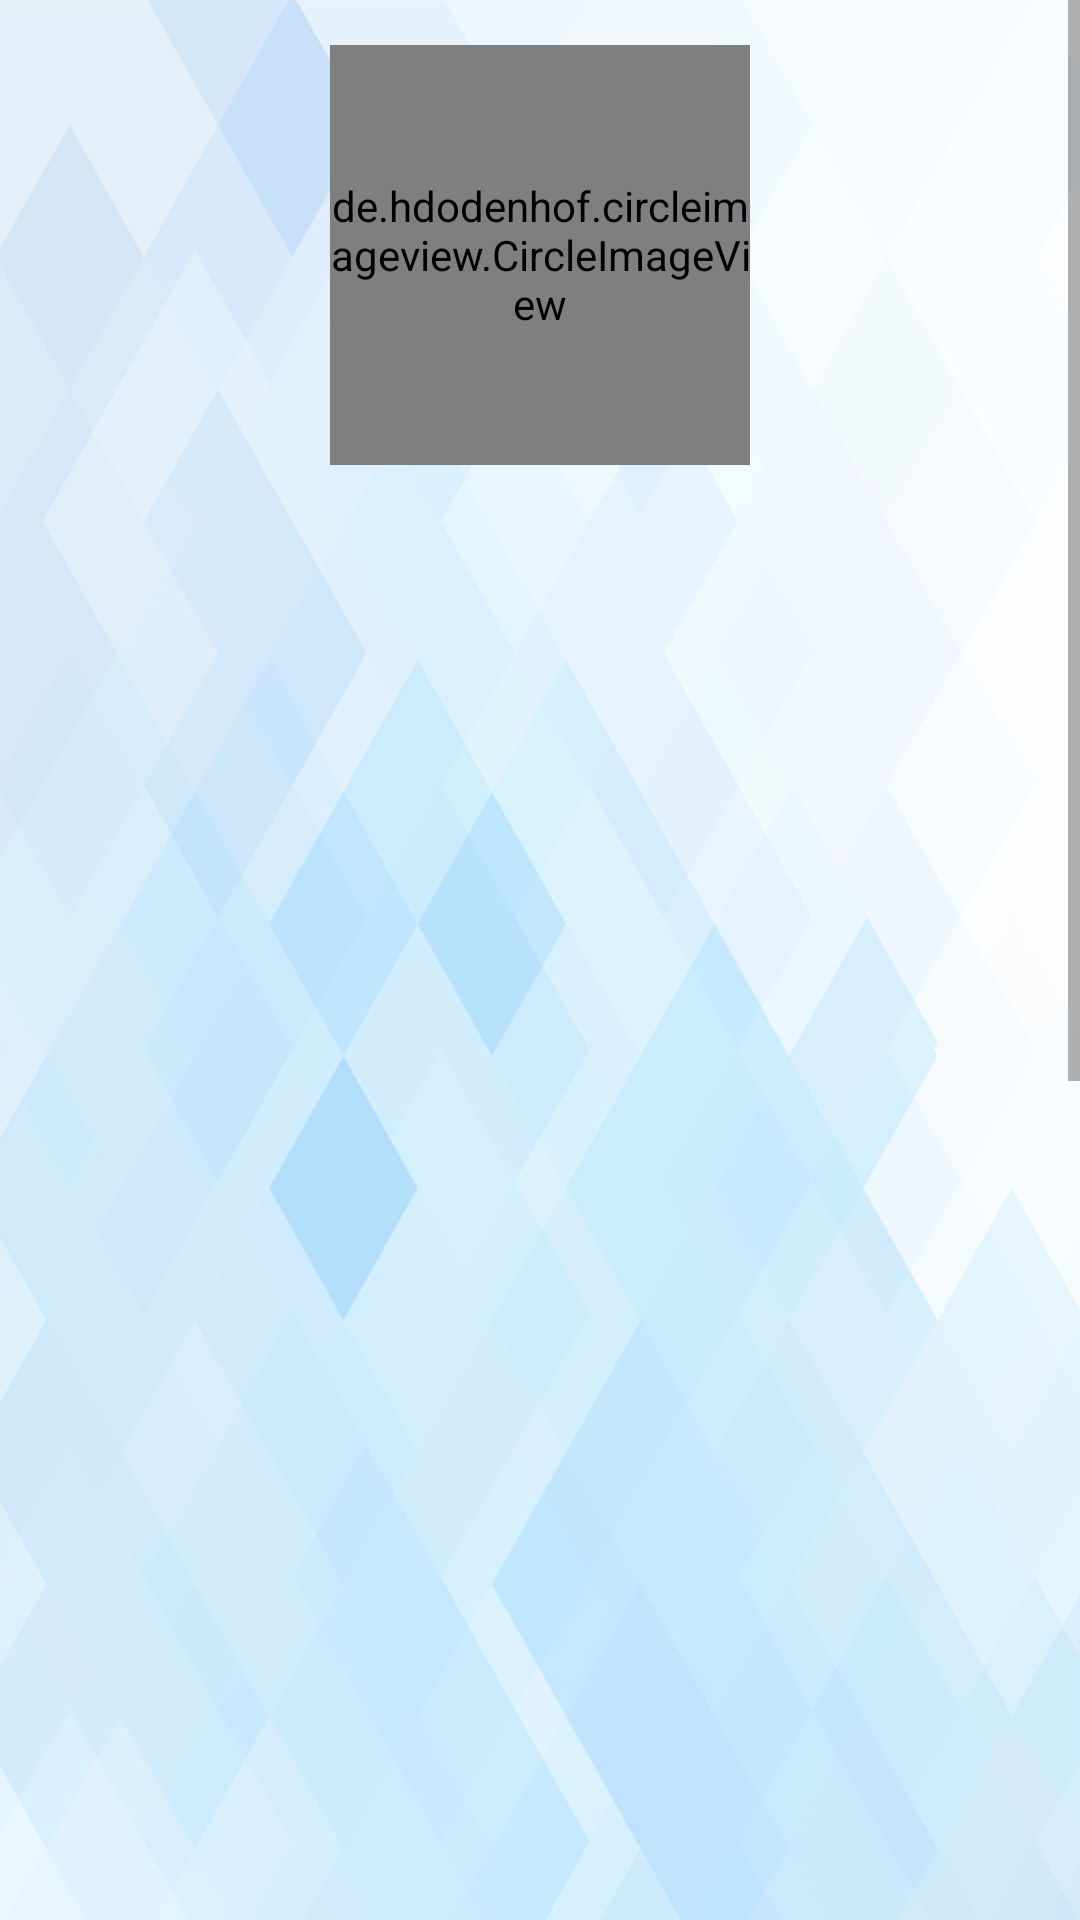

Write the Android layout XML for this screen, with the resource values it uses.
<!-- AndroidManifest.xml: application theme AppTheme -->
<!-- res/layout/bottom_sheet_view.xml -->
<?xml version="1.0" encoding="utf-8"?>
<ScrollView xmlns:android="http://schemas.android.com/apk/res/android"
    android:layout_width="match_parent"
    android:layout_height="match_parent">

    <com.google.android.material.circularreveal.CircularRevealLinearLayout
        android:layout_width="match_parent"
        android:layout_height="match_parent"

        android:background="@drawable/bg_sheet"
        android:orientation="vertical">

        <de.hdodenhof.circleimageview.CircleImageView xmlns:app="http://schemas.android.com/apk/res-auto"
            android:id="@+id/imgCircleAthlete"
            android:layout_width="@dimen/circle_image_width"
            android:layout_height="@dimen/circle_image_height"
            android:layout_gravity="center_horizontal"
            android:layout_marginTop="@dimen/margin_15dp"
            app:civ_border_width="@dimen/circle_border_width" />

        <TextView
            android:id="@+id/tvName"
            android:layout_width="wrap_content"
            android:layout_height="wrap_content"
            android:layout_marginTop="@dimen/margin_9dp"
            android:layout_gravity="center_horizontal"
            android:layout_marginBottom="@dimen/margin_9dp"
            android:textStyle="bold"
            android:textSize="@dimen/text_size" />

        <TextView
            android:id="@+id/tvBrief"
            android:layout_width="wrap_content"
            android:layout_height="wrap_content"
            android:layout_margin="@dimen/margin_8dp"
            android:textSize="@dimen/text_size"
       />

    </com.google.android.material.circularreveal.CircularRevealLinearLayout>

</ScrollView>
<!-- resources referenced by this layout -->
<resources>
  <dimen name="circle_border_width">2dp</dimen>
  <dimen name="circle_image_height">140dp</dimen>
  <dimen name="circle_image_width">140dp</dimen>
  <dimen name="margin_15dp">15dp</dimen>
  <dimen name="margin_8dp">8dp</dimen>
  <dimen name="margin_9dp">9dp</dimen>
  <dimen name="text_size">22sp</dimen>
  <!-- drawable bg_sheet: png bitmap (drawable-v24, 85942 bytes) -->
  <style name="AppTheme" parent="Theme.MaterialComponents.DayNight">
          
          <item name="colorPrimary">@color/colorPrimary</item>
          <item name="colorPrimaryDark">@color/colorPrimaryDark</item>
          <item name="colorAccent">@color/colorAccent</item>
          <item name="android:textColorPrimary">@android:color/white</item>
      </style>
  <color name="colorPrimary">#044663 </color>
  <color name="colorPrimaryDark">#485B64  </color>
  <color name="colorAccent">#03DAC5</color>
</resources>
